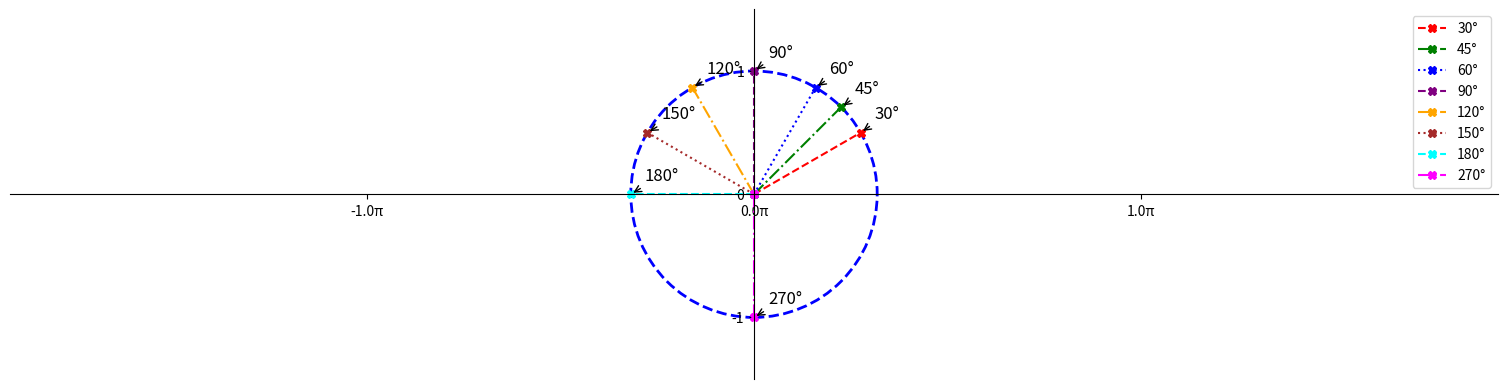

Here is the Python script that generated this plot:
from matplotlib import pyplot as plt, patches
import numpy as np

# Create a wider figure (three times the default width of 6.4)
fig = plt.figure(figsize=(6.4 * 3, 4.8))
ax = fig.subplots()

# Draw the unit circle
ymp = patches.Circle((0, 0), radius=1, fill=False, edgecolor='blue', linestyle='--', linewidth=2)
ax.add_patch(ymp)

# Move left y-axis and bottom x-axis to center
ax.spines['left'].set_position('center')
ax.spines['bottom'].set_position('center')

# Eliminate upper and right axes
ax.spines['right'].set_color('none')
ax.spines['top'].set_color('none')

# Show ticks on the left and lower axes only
ax.xaxis.set_ticks_position('bottom')
ax.yaxis.set_ticks_position('left')

# Set equal scaling and adjust x-axis range
ax.axis('equal')
ax.set_xlim(-3 * np.pi, 3 * np.pi)
ax.set_ylim(-1.5, 1.5)

# Define angles in degrees and convert to radians
angles_deg = [30, 45, 60, 90, 120, 150, 180, 270]
angles_rad = np.radians(angles_deg)

# Calculate (x, y) positions on the unit circle for each angle
x = np.cos(angles_rad)
y = np.sin(angles_rad)

# Define colors, labels, and line styles for each angle
colors = ['red', 'green', 'blue', 'purple', 'orange', 'brown', 'cyan', 'magenta']
styles = ['--', '-.', ':', '--', '-.', ':', '--', '-.']
labels = [r'30°', r'45°', r'60°', r'90°', r'120°', r'150°', r'180°', r'270°']

# Plot points on the unit circle with unique styles and add annotations
for i in range(len(angles_rad)):
    ax.plot([0, x[i]], [0, y[i]], color=colors[i], linestyle=styles[i], label=labels[i], marker='X')
    ax.annotate(labels[i],
                xy=(x[i], y[i]), xycoords='data',
                xytext=(+10, +10), textcoords='offset points', fontsize=12,
                arrowprops=dict(arrowstyle="->", connectionstyle="arc3,rad=0"))

# Set axis ticks and labels for -3π to 3π range
xticks = np.arange(-3 * np.pi, 3.1 * np.pi, np.pi)
ax.set_xticks(xticks)
ax.set_xticklabels([f"{(np.round(val / np.pi))}π" for val in xticks])

plt.yticks([-1, 0, 1], labels=['-1', '0', '1'])

# Add a legend
ax.legend(loc='upper right', fontsize=10)

# Display the plot
plt.show()
